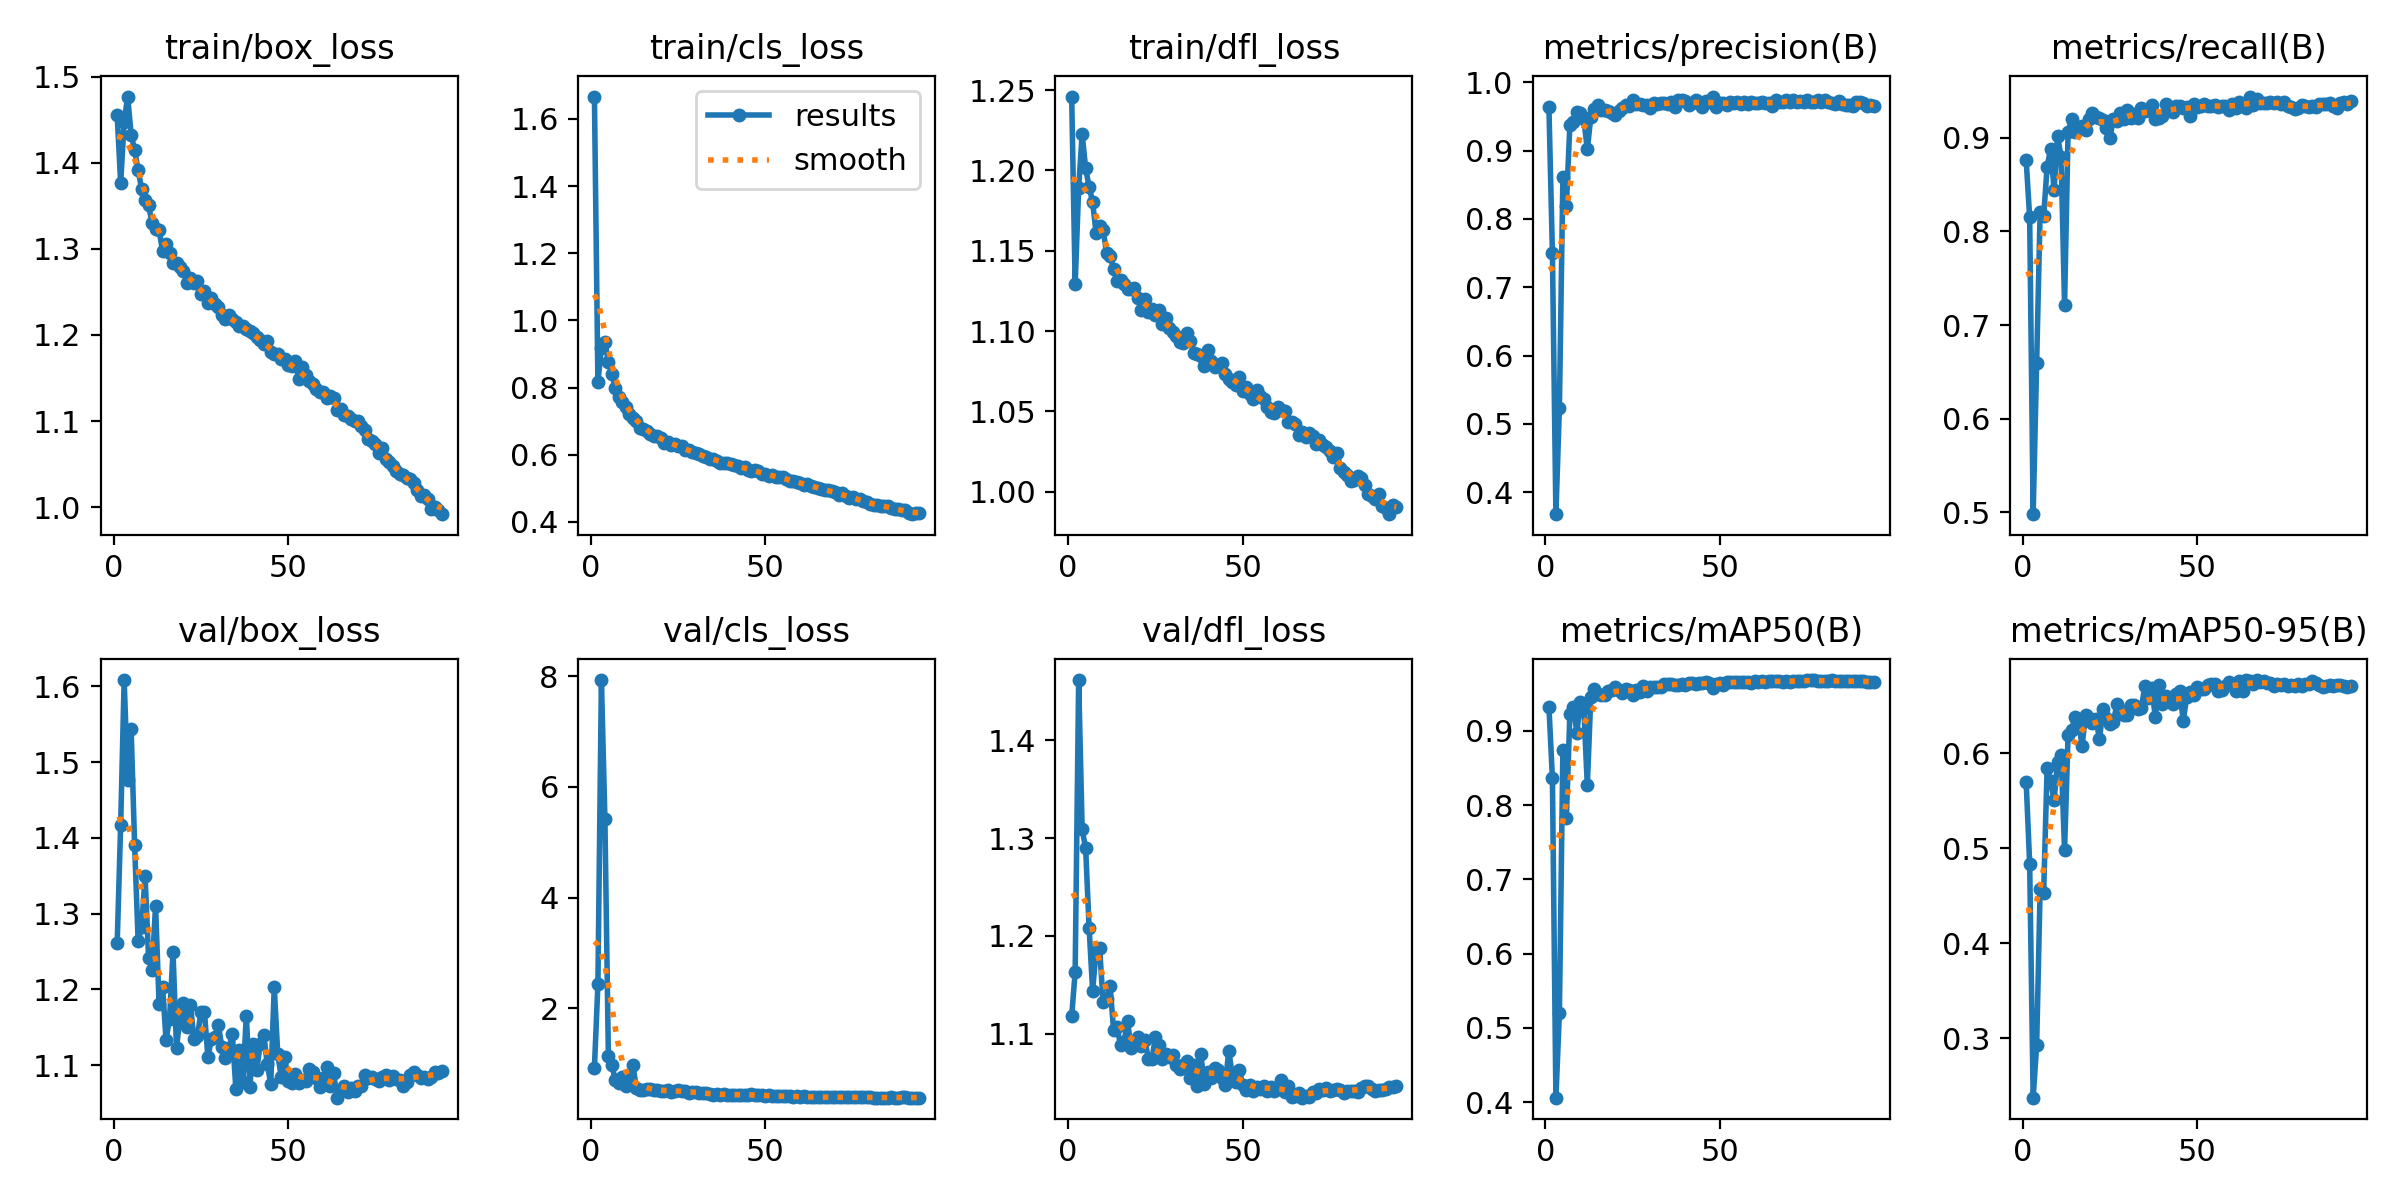

The data file committed next to this chart (first rows):
epoch, time, train/box_loss, train/cls_loss, train/dfl_loss, metrics/precision(B), metrics/recall(B), metrics/mAP50(B), metrics/mAP50-95(B), val/box_loss, val/cls_loss, val/dfl_loss, lr/pg0, lr/pg1, lr/pg2, lr/pg3, lr/pg4, lr/pg5, lr/pg6, lr/pg7
1, 85.56, 1.455, 1.667, 1.246, 0.9634, 0.8761, 0.9326, 0.5696, 1.261, 0.9344, 1.118, 0.009915, 0.003305, 0.009915, 0.003305, 0.009915, 0.003305, 0.009915, 0.003305
2, 154.5, 1.377, 0.817, 1.129, 0.75, 0.815, 0.8359, 0.4838, 1.417, 2.438, 1.163, 0.01991, 0.006637, 0.01991, 0.006637, 0.01991, 0.006637, 0.01991, 0.006637
3, 223.5, 1.448, 0.9181, 1.189, 0.3678, 0.498, 0.4061, 0.2373, 1.608, 7.928, 1.462, 0.02989, 0.009965, 0.02989, 0.009965, 0.02989, 0.009965, 0.02989, 0.009965
4, 292.9, 1.477, 0.936, 1.223, 0.5236, 0.6595, 0.5204, 0.2928, 1.477, 5.426, 1.309, 0.02995, 0.009985, 0.02995, 0.009985, 0.02995, 0.009985, 0.02995, 0.009985
5, 361.3, 1.433, 0.877, 1.201, 0.8612, 0.8209, 0.8746, 0.4571, 1.544, 1.135, 1.29, 0.02992, 0.009973, 0.02992, 0.009973, 0.02992, 0.009973, 0.02992, 0.009973
6, 430.3, 1.415, 0.8407, 1.19, 0.8192, 0.8161, 0.7828, 0.4529, 1.39, 0.9762, 1.208, 0.02987, 0.009958, 0.02987, 0.009958, 0.02987, 0.009958, 0.02987, 0.009958
7, 499.5, 1.392, 0.7994, 1.18, 0.9381, 0.8689, 0.9224, 0.5845, 1.264, 0.7044, 1.144, 0.02982, 0.009939, 0.02982, 0.009939, 0.02982, 0.009939, 0.02982, 0.009939
8, 567.6, 1.37, 0.772, 1.161, 0.9424, 0.8886, 0.9321, 0.5704, 1.282, 0.6503, 1.185, 0.02975, 0.009917, 0.02975, 0.009917, 0.02975, 0.009917, 0.02975, 0.009917
9, 636.2, 1.357, 0.7569, 1.166, 0.9572, 0.8444, 0.8977, 0.551, 1.349, 0.7665, 1.188, 0.02968, 0.009892, 0.02968, 0.009892, 0.02968, 0.009892, 0.02968, 0.009892
10, 704, 1.351, 0.7419, 1.163, 0.9558, 0.902, 0.939, 0.5912, 1.241, 0.6029, 1.132, 0.02959, 0.009863, 0.02959, 0.009863, 0.02959, 0.009863, 0.02959, 0.009863
11, 772.6, 1.33, 0.7212, 1.149, 0.9458, 0.8797, 0.9301, 0.5986, 1.225, 0.6649, 1.135, 0.02949, 0.009831, 0.02949, 0.009831, 0.02949, 0.009831, 0.02949, 0.009831
12, 840.8, 1.323, 0.7088, 1.147, 0.9019, 0.7213, 0.8266, 0.4979, 1.311, 0.986, 1.149, 0.02939, 0.009796, 0.02939, 0.009796, 0.02939, 0.009796, 0.02939, 0.009796
13, 909.4, 1.322, 0.7016, 1.139, 0.9492, 0.9059, 0.946, 0.619, 1.18, 0.5631, 1.104, 0.02927, 0.009758, 0.02927, 0.009758, 0.02927, 0.009758, 0.02927, 0.009758
14, 977.1, 1.298, 0.6811, 1.131, 0.9613, 0.9201, 0.9557, 0.625, 1.203, 0.5364, 1.107, 0.02915, 0.009716, 0.02915, 0.009716, 0.02915, 0.009716, 0.02915, 0.009716
15, 1046, 1.306, 0.6765, 1.132, 0.9668, 0.9063, 0.9495, 0.6378, 1.133, 0.5355, 1.088, 0.02901, 0.009671, 0.02901, 0.009671, 0.02901, 0.009671, 0.02901, 0.009671
16, 1114, 1.295, 0.6705, 1.129, 0.959, 0.9106, 0.9478, 0.6349, 1.161, 0.545, 1.091, 0.02887, 0.009623, 0.02887, 0.009623, 0.02887, 0.009623, 0.02887, 0.009623
17, 1183, 1.284, 0.6633, 1.126, 0.9595, 0.9132, 0.9478, 0.6074, 1.249, 0.5461, 1.113, 0.02872, 0.009572, 0.02872, 0.009572, 0.02872, 0.009572, 0.02872, 0.009572
18, 1251, 1.284, 0.6562, 1.126, 0.9575, 0.908, 0.9537, 0.6399, 1.122, 0.5345, 1.085, 0.02855, 0.009518, 0.02855, 0.009518, 0.02855, 0.009518, 0.02855, 0.009518
19, 1319, 1.279, 0.6554, 1.127, 0.9545, 0.9201, 0.955, 0.6369, 1.164, 0.5214, 1.09, 0.02838, 0.00946, 0.02838, 0.00946, 0.02838, 0.00946, 0.02838, 0.00946
20, 1388, 1.274, 0.6514, 1.121, 0.9529, 0.9261, 0.9585, 0.6319, 1.181, 0.5184, 1.096, 0.0282, 0.0094, 0.0282, 0.0094, 0.0282, 0.0094, 0.0282, 0.0094
21, 1456, 1.261, 0.6356, 1.113, 0.9574, 0.9225, 0.9544, 0.6358, 1.151, 0.5129, 1.088, 0.02801, 0.009337, 0.02801, 0.009337, 0.02801, 0.009337, 0.02801, 0.009337
22, 1524, 1.266, 0.6372, 1.12, 0.9632, 0.9215, 0.9509, 0.6151, 1.179, 0.52, 1.093, 0.02781, 0.009271, 0.02781, 0.009271, 0.02781, 0.009271, 0.02781, 0.009271
23, 1593, 1.261, 0.6302, 1.112, 0.9665, 0.9186, 0.9563, 0.6463, 1.134, 0.4969, 1.073, 0.0276, 0.009201, 0.0276, 0.009201, 0.0276, 0.009201, 0.0276, 0.009201
24, 1661, 1.263, 0.6312, 1.114, 0.9655, 0.9103, 0.9545, 0.6368, 1.138, 0.5191, 1.074, 0.02739, 0.009129, 0.02739, 0.009129, 0.02739, 0.009129, 0.02739, 0.009129
25, 1730, 1.248, 0.6266, 1.11, 0.9747, 0.8999, 0.9487, 0.6304, 1.17, 0.5369, 1.097, 0.02716, 0.009055, 0.02716, 0.009055, 0.02716, 0.009055, 0.02716, 0.009055
26, 1798, 1.251, 0.6246, 1.113, 0.9684, 0.9205, 0.955, 0.6334, 1.17, 0.5021, 1.088, 0.02693, 0.008977, 0.02693, 0.008977, 0.02693, 0.008977, 0.02693, 0.008977
27, 1867, 1.237, 0.615, 1.104, 0.969, 0.9181, 0.9528, 0.6517, 1.11, 0.5076, 1.073, 0.02669, 0.008897, 0.02669, 0.008897, 0.02669, 0.008897, 0.02669, 0.008897
28, 1936, 1.243, 0.6139, 1.108, 0.9668, 0.9264, 0.9609, 0.6456, 1.135, 0.4775, 1.079, 0.02644, 0.008814, 0.02644, 0.008814, 0.02644, 0.008814, 0.02644, 0.008814
29, 2005, 1.236, 0.6069, 1.102, 0.9675, 0.9197, 0.954, 0.6406, 1.137, 0.5011, 1.076, 0.02619, 0.008729, 0.02619, 0.008729, 0.02619, 0.008729, 0.02619, 0.008729
30, 2073, 1.233, 0.6062, 1.099, 0.9627, 0.9293, 0.9586, 0.6398, 1.153, 0.4899, 1.078, 0.02592, 0.008641, 0.02592, 0.008641, 0.02592, 0.008641, 0.02592, 0.008641
31, 2141, 1.223, 0.6009, 1.097, 0.9706, 0.9215, 0.959, 0.6512, 1.123, 0.4784, 1.068, 0.02565, 0.00855, 0.02565, 0.00855, 0.02565, 0.00855, 0.02565, 0.00855
32, 2209, 1.219, 0.5962, 1.093, 0.9688, 0.9257, 0.9594, 0.6507, 1.11, 0.4737, 1.064, 0.02537, 0.008457, 0.02537, 0.008457, 0.02537, 0.008457, 0.02537, 0.008457
33, 2278, 1.223, 0.5934, 1.093, 0.9695, 0.9207, 0.9585, 0.6462, 1.122, 0.4673, 1.068, 0.02509, 0.008362, 0.02509, 0.008362, 0.02509, 0.008362, 0.02509, 0.008362
34, 2346, 1.218, 0.5871, 1.099, 0.9698, 0.9324, 0.9633, 0.6479, 1.14, 0.4642, 1.072, 0.02479, 0.008265, 0.02479, 0.008265, 0.02479, 0.008265, 0.02479, 0.008265
35, 2415, 1.215, 0.588, 1.094, 0.9681, 0.9285, 0.9629, 0.6704, 1.069, 0.4439, 1.055, 0.0245, 0.008165, 0.0245, 0.008165, 0.0245, 0.008165, 0.0245, 0.008165
36, 2483, 1.21, 0.5826, 1.087, 0.9715, 0.9293, 0.9629, 0.6582, 1.12, 0.4598, 1.068, 0.02419, 0.008063, 0.02419, 0.008063, 0.02419, 0.008063, 0.02419, 0.008063
37, 2552, 1.211, 0.5767, 1.086, 0.9639, 0.9347, 0.9616, 0.6684, 1.077, 0.4443, 1.046, 0.02388, 0.00796, 0.02388, 0.00796, 0.02388, 0.00796, 0.02388, 0.00796
38, 2620, 1.207, 0.5754, 1.085, 0.9749, 0.9201, 0.9622, 0.6382, 1.165, 0.4598, 1.079, 0.02356, 0.007854, 0.02356, 0.007854, 0.02356, 0.007854, 0.02356, 0.007854
39, 2689, 1.205, 0.5766, 1.078, 0.9736, 0.9215, 0.9635, 0.6715, 1.071, 0.4458, 1.048, 0.02324, 0.007746, 0.02324, 0.007746, 0.02324, 0.007746, 0.02324, 0.007746
40, 2757, 1.202, 0.5729, 1.088, 0.9731, 0.9236, 0.9621, 0.652, 1.127, 0.4374, 1.06, 0.02291, 0.007636, 0.02291, 0.007636, 0.02291, 0.007636, 0.02291, 0.007636
41, 2825, 1.198, 0.5701, 1.082, 0.9664, 0.9356, 0.965, 0.6604, 1.093, 0.4395, 1.054, 0.02258, 0.007525, 0.02258, 0.007525, 0.02258, 0.007525, 0.02258, 0.007525
42, 2894, 1.195, 0.567, 1.078, 0.9699, 0.9307, 0.9638, 0.6551, 1.128, 0.4468, 1.065, 0.02224, 0.007412, 0.02224, 0.007412, 0.02224, 0.007412, 0.02224, 0.007412
43, 2962, 1.19, 0.5615, 1.079, 0.9744, 0.9277, 0.9626, 0.6523, 1.139, 0.4464, 1.063, 0.02189, 0.007297, 0.02189, 0.007297, 0.02189, 0.007297, 0.02189, 0.007297
44, 3030, 1.193, 0.5641, 1.08, 0.9706, 0.9343, 0.9645, 0.6629, 1.101, 0.4435, 1.055, 0.02154, 0.007181, 0.02154, 0.007181, 0.02154, 0.007181, 0.02154, 0.007181
45, 3098, 1.18, 0.5534, 1.073, 0.9646, 0.9338, 0.9641, 0.6653, 1.076, 0.4416, 1.047, 0.02119, 0.007063, 0.02119, 0.007063, 0.02119, 0.007063, 0.02119, 0.007063
46, 3167, 1.178, 0.5515, 1.07, 0.9723, 0.9321, 0.9655, 0.634, 1.203, 0.4515, 1.083, 0.02083, 0.006944, 0.02083, 0.006944, 0.02083, 0.006944, 0.02083, 0.006944
47, 3236, 1.177, 0.5553, 1.068, 0.9719, 0.9328, 0.9644, 0.6597, 1.115, 0.4332, 1.058, 0.02047, 0.006824, 0.02047, 0.006824, 0.02047, 0.006824, 0.02047, 0.006824
48, 3304, 1.172, 0.5514, 1.067, 0.9793, 0.9229, 0.9582, 0.665, 1.084, 0.4376, 1.05, 0.02011, 0.006702, 0.02011, 0.006702, 0.02011, 0.006702, 0.02011, 0.006702
49, 3372, 1.172, 0.5436, 1.071, 0.9634, 0.9356, 0.9631, 0.6613, 1.111, 0.4384, 1.063, 0.01974, 0.00658, 0.01974, 0.00658, 0.01974, 0.00658, 0.01974, 0.00658
50, 3440, 1.165, 0.5437, 1.063, 0.9695, 0.9327, 0.9643, 0.6699, 1.079, 0.4218, 1.048, 0.01937, 0.006456, 0.01937, 0.006456, 0.01937, 0.006456, 0.01937, 0.006456
51, 3508, 1.164, 0.5355, 1.065, 0.9693, 0.9335, 0.9623, 0.6674, 1.076, 0.4331, 1.042, 0.01899, 0.006331, 0.01899, 0.006331, 0.01899, 0.006331, 0.01899, 0.006331
52, 3576, 1.17, 0.539, 1.061, 0.9664, 0.936, 0.966, 0.6672, 1.088, 0.4167, 1.047, 0.01862, 0.006206, 0.01862, 0.006206, 0.01862, 0.006206, 0.01862, 0.006206
53, 3645, 1.149, 0.5323, 1.057, 0.9717, 0.9342, 0.9653, 0.6722, 1.076, 0.4145, 1.041, 0.01824, 0.006079, 0.01824, 0.006079, 0.01824, 0.006079, 0.01824, 0.006079
54, 3715, 1.163, 0.5351, 1.063, 0.9692, 0.9339, 0.9659, 0.6731, 1.08, 0.4196, 1.046, 0.01786, 0.005952, 0.01786, 0.005952, 0.01786, 0.005952, 0.01786, 0.005952
55, 3783, 1.154, 0.5342, 1.059, 0.9717, 0.9346, 0.9654, 0.6728, 1.079, 0.4149, 1.043, 0.01747, 0.005824, 0.01747, 0.005824, 0.01747, 0.005824, 0.01747, 0.005824
56, 3852, 1.146, 0.5269, 1.058, 0.9688, 0.9333, 0.9658, 0.6653, 1.094, 0.4117, 1.046, 0.01709, 0.005696, 0.01709, 0.005696, 0.01709, 0.005696, 0.01709, 0.005696
57, 3921, 1.143, 0.5225, 1.053, 0.9706, 0.9344, 0.9657, 0.6669, 1.091, 0.4174, 1.042, 0.0167, 0.005567, 0.0167, 0.005567, 0.0167, 0.005567, 0.0167, 0.005567
58, 3988, 1.138, 0.5213, 1.05, 0.9681, 0.9343, 0.9664, 0.6707, 1.084, 0.4097, 1.045, 0.01632, 0.005438, 0.01632, 0.005438, 0.01632, 0.005438, 0.01632, 0.005438
59, 4057, 1.133, 0.5192, 1.049, 0.9712, 0.9302, 0.9646, 0.6753, 1.071, 0.4129, 1.041, 0.01593, 0.005309, 0.01593, 0.005309, 0.01593, 0.005309, 0.01593, 0.005309
60, 4125, 1.134, 0.5167, 1.053, 0.9695, 0.9363, 0.9667, 0.6728, 1.083, 0.4105, 1.043, 0.01554, 0.00518, 0.01554, 0.00518, 0.01554, 0.00518, 0.01554, 0.00518
... 34 more rows
